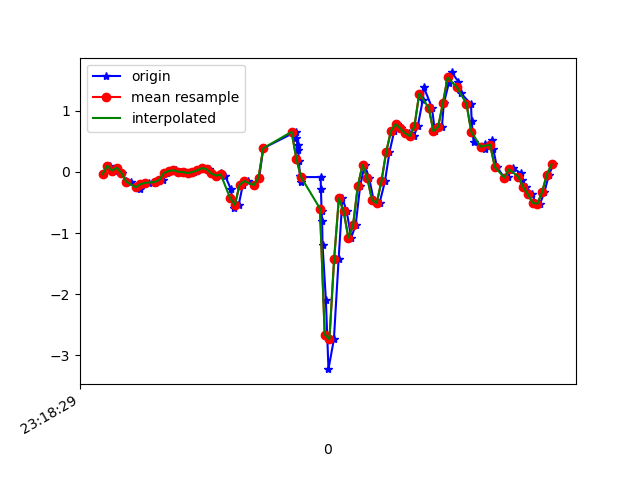

The file beside this chart, header and first rows:
1617837509803, 533153424873875, -0.03351682, -0.43424723, 0.14548288
1617837509833, 533153443898227, 0.1033, 0.01657, 0.1162
1617837509848, 533153462947395, 0.02268, -0.2229, 0.1772
1617837509862, 533153481971747, 0.06911, -0.1496, 0.1528
1617837509881, 533153500996131, -0.01763, -0.06651, 0.2139
1617837509900, 533153520048627, -0.1447, -0.3328, 0.198
1617837509919, 533153539073315, -0.1704, 0.1632, 0.198
1617837509942, 533153558122787, -0.2229, -0.2143, 0.2689
1617837509957, 533153577147491, -0.2766, 0.1974, 0.1992
1617837509976, 533153596172131, -0.2009, 0.2963, 0.2677
1617837509995, 533153615221635, -0.1777, -0.163, 0.2396
1617837510022, 533153634208707, -0.1752, 0.4002, 0.1626
1617837510037, 533153653255747, -0.1532, 0.1949, 0.1699
1617837510056, 533153672277987, -0.1313, 0.1668, 0.03919
1617837510071, 533153691325027, -0.01397, 0.4466, 0.01354
1617837510090, 533153710347235, 0.01535, 0.07399, 0.02698
1617837510109, 533153729349059, 0.02757, 0.3489, -0.039
1617837510129, 533153748395043, 0.003135, 0.2866, 0.02575
1617837510147, 533153767416195, -5.3010974E-4, -0.1875, 0.06118
1617837510166, 533153786462179, -0.01886, -0.07995, 0.02575
1617837510185, 533153805483363, -5.3010974E-4, -0.02375, 0.01598
1617837510205, 533153824478851, 0.02513, -0.05795, 0.01476
1617837510226, 533153843523715, 0.063, -0.0775, -0.003568
1617837510249, 533153862543683, 0.04467, -0.08483, -0.03533
1617837510261, 533153881588547, -0.02374, -0.09827, -0.05977
1617837510280, 533153900608579, -0.05917, -0.1093, -0.0952
1617837510300, 533153919628675, -0.02374, -0.1068, -0.1441
1617837510318, 533153938675139, -0.05795, -0.1068, -0.1966
1617837510342, 533153957695235, -0.2705, -0.1313, -0.2577
1617837510356, 533153976715395, -0.5845, -0.2094, -0.3151
1617837510376, 533153995760259, -0.5381, -0.3084, -0.3713
1617837510394, 533154014780355, -0.207, -0.3512, -0.4532
1617837510414, 533154033799171, -0.1496, -0.5479, -0.783
1617837510442, 533154052844035, -0.2143, -0.8521, -1.003
1617837510463, 533154071864131, -0.09216, -1.098, -1.084
1617837510480, 533154090908995, 0.388, -1.138, -1.134
1617837510617, 533154109929027, 0.6555, -1.154, -1.037
1617837510620, 533154128940163, 0.5505, -1.215, -0.8747
1617837510625, 533154147984771, 0.4356, -1.158, -0.7525
1617837510628, 533154167004483, 0.3648, -0.9376, -0.5179
1617837510631, 533154186049091, 0.1803, -0.6053, -0.1673
1617837510635, 533154205068867, -0.05795, -0.1667, 0.1809
1617837510638, 533154224088707, -0.1667, 0.4087, 0.5242
1617837510642, 533154243122307, -0.08361, 1.089, 0.9274
1617837510723, 533154262141763, -0.08361, 1.76, 1.416
1617837510724, 533154281186051, -0.284, 2.392, 1.954
1617837510727, 533154300205571, -0.6407, 3.031, 2.401
1617837510729, 533154319225091, -0.7934, 3.727, 2.761
1617837510731, 533154338256195, -1.189, 4.538, 3.094
1617837510745, 533154357275459, -2.091, 4.958, 3.445
1617837510756, 533154376319427, -3.223, 4.885, 3.706
1617837510779, 533154395338563, -2.734, 4.847, 3.748
1617837510799, 533154414382531, -1.421, 5.228, 3.36
1617837510815, 533154433399107, -0.4306, 5.412, 2.759
1617837510833, 533154452418243, -0.6395, 4.82, 2.148
1617837510852, 533154471462211, -1.073, 3.815, 1.725
1617837510871, 533154490481347, -0.8704, 2.948, 1.301
1617837510890, 533154509525187, -0.2327, 2.267, 0.8749
1617837510909, 533154528544451, 0.1143, 1.621, 0.3923
1617837510928, 533154547564739, -0.09583, 0.9769, -0.04755
1617837510947, 533154566608707, -0.4575, 0.311, -0.342
... 40 more rows
